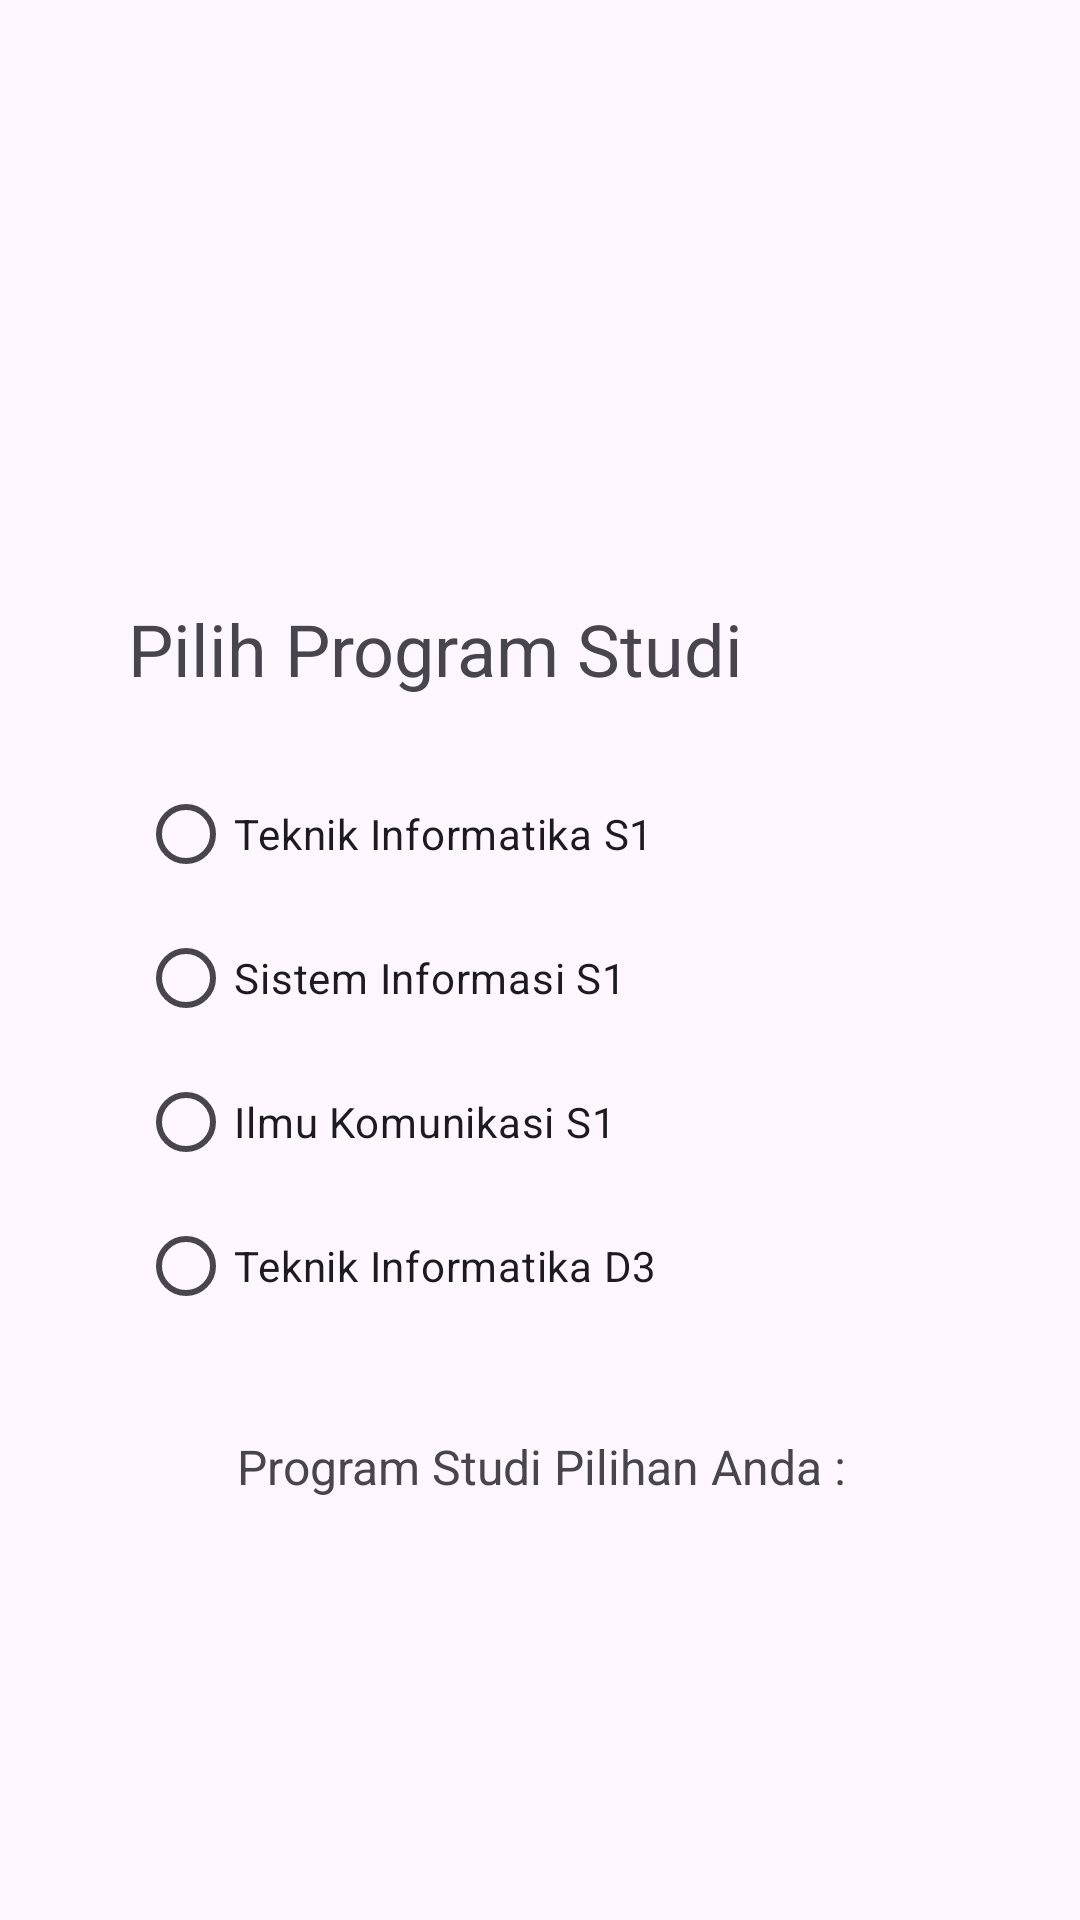

Produce the Android XML layout that renders to this screen, including the resource entries it uses.
<!-- AndroidManifest.xml: application theme Theme.LatihanMobile -->
<!-- res/layout/activity_latihan2.xml -->
<?xml version="1.0" encoding="utf-8"?>
<androidx.constraintlayout.widget.ConstraintLayout xmlns:android="http://schemas.android.com/apk/res/android"
    xmlns:app="http://schemas.android.com/apk/res-auto"
    xmlns:tools="http://schemas.android.com/tools"
    android:id="@+id/main"
    android:layout_width="match_parent"
    android:layout_height="match_parent"
    tools:context=".Latihan2">
    <RadioGroup
        android:id="@+id/radioGroup"
        android:layout_width="268dp"
        android:layout_height="192dp"
        android:layout_marginTop="16dp"
        app:layout_constraintEnd_toEndOf="parent"
        app:layout_constraintStart_toStartOf="parent"
        app:layout_constraintTop_toBottomOf="@+id/pilih"
        tools:ignore="MissingConstraints">

        <RadioButton
            android:id="@+id/TIS1"
            android:layout_width="match_parent"
            android:layout_height="wrap_content"
            android:text="Teknik Informatika S1" />

        <RadioButton
            android:id="@+id/SIS1"
            android:layout_width="match_parent"
            android:layout_height="wrap_content"
            android:text="Sistem Informasi S1" />

        <RadioButton
            android:id="@+id/ILKOMS1"
            android:layout_width="match_parent"
            android:layout_height="wrap_content"
            android:text="Ilmu Komunikasi S1" />

        <RadioButton
            android:id="@+id/TID3"
            android:layout_width="match_parent"
            android:layout_height="wrap_content"
            android:text="Teknik Informatika D3" />
    </RadioGroup>

    <TextView
        android:id="@+id/pilih"
        android:layout_width="274dp"
        android:layout_height="38dp"
        android:layout_marginTop="200dp"
        android:layout_marginBottom="8dp"
        android:text="Pilih Program Studi"
        android:textSize="24sp"
        app:layout_constraintBottom_toTopOf="@+id/radioGroup"
        app:layout_constraintEnd_toEndOf="parent"
        app:layout_constraintHorizontal_bias="0.496"
        app:layout_constraintStart_toStartOf="parent"
        app:layout_constraintTop_toTopOf="parent"
        app:layout_constraintVertical_bias="0.921" />

    <TextView
        android:id="@+id/pilih2"
        android:layout_width="272dp"
        android:layout_height="32dp"
        android:layout_marginTop="32dp"
        android:text="Program Studi Pilihan Anda :"
        android:textAlignment="center"
        android:textSize="16sp"
        app:flow_horizontalAlign="center"
        app:layout_constraintEnd_toEndOf="parent"
        app:layout_constraintHorizontal_bias="0.503"
        app:layout_constraintStart_toStartOf="parent"
        app:layout_constraintTop_toBottomOf="@+id/radioGroup" />

    <TextView
        android:id="@+id/Result"
        android:layout_width="274dp"
        android:layout_height="41dp"
        android:textAlignment="center"
        android:textSize="16sp"
        app:layout_constraintEnd_toEndOf="parent"
        app:layout_constraintStart_toStartOf="parent"
        app:layout_constraintTop_toBottomOf="@+id/pilih2"
        tools:ignore="MissingConstraints" />

</androidx.constraintlayout.widget.ConstraintLayout>
<!-- resources referenced by this layout -->
<resources>
  <style name="Theme.LatihanMobile" parent="Base.Theme.LatihanMobile" />
  <style name="Base.Theme.LatihanMobile" parent="Theme.Material3.DayNight">
          <item name="windowActionBar">true</item>
          <item name="android:windowSplashScreenBackground">@color/logo</item>
          
          
      </style>
  <color name="logo">#224D4D</color>
</resources>
